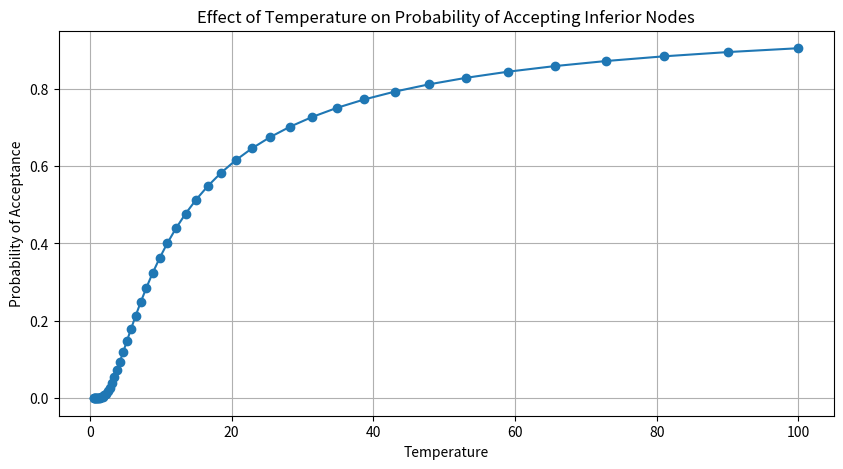

This chart was generated by the following Python code:
import math
import random
import matplotlib.pyplot as plt

class SimulatedAnnealingDemo:
    def __init__(self, initial_temperature, cooling_rate, iterations):
        """
        :param initial_temperature: Starting temperature
        :param cooling_rate: Rate at which temperature decreases
        :param iterations: Number of iterations
        """
        self.initial_temperature = initial_temperature
        self.cooling_rate = cooling_rate
        self.iterations = iterations
        self.temperature_schedule = []
        self.probabilities = []

    def probability_of_acceptance(self, delta_e, temperature):
        """Calculate the probability of accepting an inferior node."""
        if delta_e < 0:
            return 1.0  # Always accept better solutions
        return math.exp(-delta_e / temperature)

    def simulate(self):
        """Simulate the effect of temperature on probability."""
        temperature = self.initial_temperature
        delta_e = 10  # Assume a constant cost difference for demonstration

        for step in range(self.iterations):
            probability = self.probability_of_acceptance(delta_e, temperature)
            self.temperature_schedule.append(temperature)
            self.probabilities.append(probability)

            # Cool down the temperature
            temperature *= self.cooling_rate

    def plot_results(self):
        """Plot temperature vs. probability."""
        plt.figure(figsize=(10, 5))
        plt.plot(self.temperature_schedule, self.probabilities, marker='o')
        plt.title("Effect of Temperature on Probability of Accepting Inferior Nodes")
        plt.xlabel("Temperature")
        plt.ylabel("Probability of Acceptance")
        plt.grid()
        plt.show()

# Parameters
initial_temperature = 100  # High starting temperature
cooling_rate = 0.9  # Exponential decay factor
iterations = 50  # Number of iterations

# Create and run the simulation
simulation = SimulatedAnnealingDemo(initial_temperature, cooling_rate, iterations)
simulation.simulate()
simulation.plot_results()